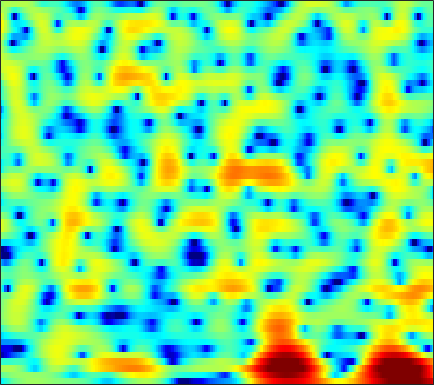

Source data for this figure (header and first rows):
-5.5578, -4.7031, -3.673, -2.7753, -2.1846, -1.4823, -0.88258, -0.49577, -0.053237, 0.30584, 0.58881, 0.75825, 0.92906, 1.0495, 1.107, 1.1416, 1.1328, 1.0984, 1.0285, 0.92974, 0.81739, 0.7233, 0.59586, 0.4711
-1.405, -1.036, -0.5878, -0.1924, 0.06423, 0.3503, 0.5706, 0.6949, 0.8095, 0.8735, 0.8918, 0.8845, 0.8533, 0.8078, 0.7717, 0.7257, 0.6862, 0.6592, 0.6203, 0.5669, 0.4879, 0.4009, 0.2369, 0.0001489
1.371, 1.466, 1.552, 1.585, 1.561, 1.464, 1.262, 1.032, 0.5976, -0.01202, -0.8241, -1.599, -2.862, -4.356, -5.531, -6.717, -6.706, -5.828, -4.13, -2.448, -1.029, -0.1648, 0.7255, 1.342
-3.173, -3.185, -3.136, -3.043, -2.939, -2.788, -2.662, -2.597, -2.581, -2.677, -2.909, -3.184, -3.692, -4.306, -4.747, -5.118, -4.893, -4.247, -2.925, -1.447, -0.06307, 0.8446, 1.863, 2.655
-17.88, -17.69, -16.03, -14.29, -13.22, -12.08, -11.21, -10.56, -9.639, -8.575, -7.395, -6.492, -5.318, -4.194, -3.39, -2.362, -1.378, -0.6576, 0.2743, 1.152, 1.947, 2.481, 3.094, 3.58
-15.63, -15.77, -15.61, -15.52, -15.74, -16.7, -19, -22.27, -30.05, -21.47, -15.01, -11.81, -8.638, -6.207, -4.704, -2.999, -1.565, -0.6346, 0.4466, 1.371, 2.162, 2.669, 3.244, 3.698
-9.213, -9.184, -9.128, -9.066, -9.027, -8.973, -8.874, -8.715, -8.345, -7.724, -6.857, -6.095, -5.003, -3.901, -3.102, -2.103, -1.183, -0.5436, 0.2379, 0.9423, 1.583, 2.022, 2.553, 3.005
-6.482, -5.846, -5.103, -4.475, -4.075, -3.629, -3.259, -3.004, -2.705, -2.438, -2.201, -2.043, -1.857, -1.697, -1.586, -1.446, -1.286, -1.129, -0.831, -0.4139, 0.1115, 0.5564, 1.176, 1.782
-3.296, -2.328, -1.278, -0.4447, 0.05031, 0.5637, 0.9145, 1.073, 1.147, 1.073, 0.84, 0.5453, -0.01905, -0.8178, -1.586, -2.87, -4.396, -5.578, -6.689, -6.46, -4.958, -3.554, -1.785, -0.3068
-0.4011, 0.2591, 1.032, 1.665, 2.047, 2.426, 2.656, 2.72, 2.655, 2.408, 1.959, 1.477, 0.6214, -0.5348, -1.627, -3.452, -5.776, -7.864, -10.36, -10.26, -7.78, -5.856, -3.744, -2.12
0.0706, 0.6099, 1.271, 1.829, 2.166, 2.501, 2.694, 2.741, 2.673, 2.442, 2.048, 1.642, 0.974, 0.1661, -0.505, -1.452, -2.389, -3.015, -3.64, -3.965, -3.967, -3.812, -3.419, -2.909
-0.3006, 0.411, 1.22, 1.879, 2.286, 2.696, 2.955, 3.054, 3.051, 2.878, 2.553, 2.196, 1.579, 0.8017, 0.1194, -0.9056, -2.005, -2.856, -3.973, -4.97, -5.702, -5.976, -5.917, -5.426
-0.4457, 0.2824, 1.074, 1.73, 2.165, 2.67, 3.075, 3.3, 3.47, 3.468, 3.267, 2.963, 2.344, 1.461, 0.6109, -0.8118, -2.602, -4.244, -6.937, -10.39, -14.88, -18.03, -16.67, -12.66
-0.7327, -0.8363, -0.8798, -0.5895, -0.1108, 0.7841, 1.787, 2.478, 3.203, 3.673, 3.836, 3.767, 3.379, 2.657, 1.885, 0.5192, -1.291, -2.958, -5.613, -8.793, -12.22, -14.44, -15.99, -15.75
-3.042, -5.618, -11.49, -19.07, -10.8, -4.781, -1.348, 0.3849, 2.014, 3.079, 3.672, 3.875, 3.849, 3.509, 3.057, 2.197, 1.064, 0.04624, -1.544, -3.37, -5.417, -7.098, -9.48, -10.74
-1.831, -2.824, -3.918, -4.247, -3.892, -2.838, -1.564, -0.6624, 0.3499, 1.106, 1.614, 1.826, 1.913, 1.785, 1.562, 1.146, 0.5991, 0.1267, -0.53, -1.155, -1.714, -2.023, -2.2, -2.065
-0.6982, -1.154, -1.569, -1.714, -1.669, -1.419, -1.038, -0.7112, -0.2754, 0.07427, 0.3361, 0.4253, 0.412, 0.2433, 0.03308, -0.3322, -0.7285, -1.007, -1.28, -1.414, -1.337, -1.159, -0.7636, -0.2718
-1.707, -2.227, -2.638, -2.693, -2.515, -2.062, -1.506, -1.054, -0.5072, -0.08617, 0.1556, 0.1931, 0.0441, -0.3539, -0.8322, -1.721, -2.835, -3.698, -4.594, -4.669, -3.732, -2.634, -1.085, 0.3217
-8.037, -9.633, -10.65, -9.806, -8.377, -6.297, -4.423, -3.236, -1.984, -1.071, -0.5297, -0.3244, -0.3783, -0.8193, -1.444, -2.764, -4.94, -7.492, -13.45, -18.12, -9.024, -5.059, -1.574, 0.8661
-18.4, -22.09, -24.92, -20.27, -15.97, -11.63, -8.524, -6.763, -5.011, -3.777, -2.931, -2.518, -2.226, -2.203, -2.321, -2.635, -3.034, -3.308, -3.425, -3.048, -2.072, -1.067, 0.369, 1.773
-21.73, -22.29, -17.93, -14.51, -12.44, -10.1, -8.222, -7.142, -6.026, -5.247, -4.737, -4.499, -4.264, -4.038, -3.851, -3.513, -3.049, -2.611, -1.94, -1.137, -0.2343, 0.4667, 1.436, 2.366
-5.688, -6.2, -6.409, -6.231, -5.925, -5.53, -5.229, -5.13, -5.192, -5.504, -6.097, -6.724, -7.59, -8.145, -8.04, -7.109, -5.614, -4.411, -2.901, -1.517, -0.3131, 0.5031, 1.49, 2.372
0.6085, 0.1241, -0.4498, -0.9478, -1.304, -1.802, -2.393, -2.906, -3.792, -5.011, -6.744, -8.546, -12.33, -20.49, -28.26, -14.08, -8.759, -6.286, -3.927, -2.276, -1.085, -0.3721, 0.4168, 1.141
3.412, 2.924, 2.235, 1.474, 0.8519, -0.004317, -0.8955, -1.586, -2.514, -3.445, -4.358, -5.028, -5.831, -6.281, -6.147, -5.397, -4.25, -3.399, -2.489, -1.995, -1.953, -2.227, -2.873, -3.401
3.552, 3.069, 2.29, 1.297, 0.4159, -0.9412, -2.425, -3.525, -4.629, -5.051, -4.753, -4.287, -3.494, -2.69, -2.125, -1.437, -0.8787, -0.5829, -0.441, -0.7105, -1.519, -2.659, -5.256, -9.995
0.6029, 0.329, -0.316, -1.293, -2.338, -4.324, -7.32, -10.76, -20.09, -19.73, -10.92, -7.744, -4.955, -3.084, -2.064, -1.034, -0.3299, 0.02615, 0.2904, 0.3386, 0.1806, -0.02782, -0.3149, -0.4005
-3.289, -2.955, -2.8, -3.008, -3.415, -4.24, -5.34, -6.208, -7.022, -6.961, -6.042, -5.074, -3.758, -2.619, -1.894, -1.129, -0.5403, -0.2041, 0.1337, 0.3843, 0.5766, 0.7188, 0.9402, 1.263
-5.646, -4.451, -3.309, -2.631, -2.33, -2.154, -2.137, -2.171, -2.186, -2.112, -1.926, -1.717, -1.427, -1.13, -0.934, -0.706, -0.517, -0.3983, -0.2574, -0.127, 0.03163, 0.1762, 0.4273, 0.7573
-3.736, -2.579, -1.377, -0.5073, -0.02561, 0.4069, 0.6535, 0.7531, 0.7768, 0.7144, 0.5828, 0.439, 0.1839, -0.1222, -0.3798, -0.7217, -1.048, -1.251, -1.447, -1.597, -1.663, -1.683, -1.613, -1.416
0.153, 0.7605, 1.464, 2.048, 2.39, 2.707, 2.871, 2.895, 2.776, 2.48, 1.99, 1.482, 0.6331, -0.4264, -1.327, -2.618, -3.777, -4.419, -4.88, -5, -5.199, -5.532, -6.264, -7.124
1.919, 2.252, 2.702, 3.108, 3.345, 3.571, 3.663, 3.617, 3.413, 2.995, 2.317, 1.612, 0.2986, -1.573, -3.486, -7.131, -12.94, -17.8, -13.71, -9.743, -8.144, -7.99, -9.241, -12.47
0.2268, 0.7103, 1.369, 1.918, 2.229, 2.509, 2.632, 2.64, 2.55, 2.343, 1.985, 1.566, 0.7378, -0.459, -1.638, -3.529, -5.4, -6.25, -6.09, -5.133, -4.242, -3.843, -3.617, -3.548
-5.191, -3.412, -1.831, -0.9432, -0.6007, -0.5072, -0.6284, -0.7048, -0.6607, -0.3297, 0.1668, 0.5239, 0.8866, 1.032, 1.015, 0.8827, 0.7095, 0.6104, 0.572, 0.6179, 0.7063, 0.7243, 0.7256, 0.6523
-5.528, -4.288, -3.227, -2.95, -3.245, -4.465, -6.732, -9.182, -10.93, -7.612, -3.96, -1.933, 0.02511, 1.35, 2.038, 2.647, 2.998, 3.145, 3.225, 3.197, 3.065, 2.907, 2.592, 2.161
-2.821, -2.621, -2.513, -2.686, -3.13, -4.169, -5.81, -7.154, -7.733, -5.878, -3.251, -1.522, 0.2998, 1.588, 2.277, 2.896, 3.241, 3.354, 3.343, 3.185, 2.899, 2.628, 2.155, 1.56
-2.715, -2.359, -1.938, -1.613, -1.45, -1.334, -1.248, -1.124, -0.7948, -0.2364, 0.4729, 1.04, 1.712, 2.212, 2.455, 2.592, 2.523, 2.344, 1.969, 1.478, 0.9364, 0.5094, -0.02927, -0.5493
-4.265, -3.215, -1.948, -0.9075, -0.2363, 0.5013, 1.125, 1.524, 1.992, 2.396, 2.729, 2.905, 3.008, 2.958, 2.788, 2.363, 1.691, 1.023, -0.06859, -1.326, -2.613, -3.458, -4.176, -4.356
-6.063, -4.163, -2.17, -0.5994, 0.3677, 1.437, 2.291, 2.803, 3.34, 3.704, 3.898, 3.919, 3.783, 3.423, 2.986, 2.144, 0.9532, -0.2185, -2.263, -5.054, -9.042, -13.12, -16.71, -12.47
-5.2, -3.782, -2.086, -0.588, 0.3781, 1.5, 2.396, 2.94, 3.488, 3.836, 3.979, 3.958, 3.752, 3.312, 2.823, 1.941, 0.7653, -0.3379, -2.151, -4.428, -7.057, -8.964, -10.31, -9.739
-4.768, -3.744, -2.312, -0.9252, 0.02251, 1.14, 2.056, 2.607, 3.146, 3.482, 3.607, 3.573, 3.361, 2.973, 2.578, 1.911, 1.09, 0.3795, -0.6741, -1.795, -2.912, -3.664, -4.52, -5.201
-6.771, -5.247, -3.257, -1.463, -0.2985, 0.9819, 1.988, 2.55, 3.054, 3.309, 3.341, 3.229, 2.931, 2.532, 2.182, 1.677, 1.161, 0.7658, 0.2352, -0.3, -0.8917, -1.365, -2.074, -2.9
-10.37, -6.923, -3.656, -1.26, 0.1374, 1.558, 2.546, 3.028, 3.376, 3.372, 3.068, 2.665, 1.965, 1.157, 0.5759, -0.003601, -0.2599, -0.2491, -0.09064, 0.06638, 0.1321, 0.04839, -0.2376, -0.7605
-5.532, -3.806, -1.625, 0.1964, 1.325, 2.47, 3.202, 3.491, 3.516, 3.117, 2.25, 1.277, -0.5315, -3.013, -5.228, -7.524, -6.789, -4.97, -2.724, -1.107, -0.0247, 0.4815, 0.8147, 0.7959
-3.136, -1.92, -0.377, 0.98, 1.811, 2.653, 3.139, 3.259, 3.049, 2.433, 1.351, 0.1973, -1.89, -4.753, -7.469, -10.68, -9.364, -6.833, -4.028, -2.024, -0.6849, 0.01874, 0.5923, 0.8337
-3.623, -1.968, -0.1196, 1.317, 2.12, 2.86, 3.22, 3.239, 2.95, 2.303, 1.341, 0.4378, -0.8786, -2.195, -2.999, -3.615, -3.586, -3.194, -2.382, -1.486, -0.7166, -0.2829, 0.07468, 0.184
-2.667, -0.7701, 1.146, 2.518, 3.249, 3.837, 4.034, 3.927, 3.472, 2.636, 1.45, 0.3473, -1.361, -3.082, -4.137, -4.798, -4.416, -3.696, -2.568, -1.563, -0.8091, -0.4759, -0.3262, -0.5303
0.7859, 1.835, 2.982, 3.828, 4.257, 4.548, 4.513, 4.273, 3.629, 2.592, 1.077, -0.4535, -3.271, -7.635, -13.41, -24.44, -10.78, -6.97, -4.029, -2.332, -1.414, -1.121, -1.199, -1.782
2.626, 3.057, 3.53, 3.844, 3.963, 3.973, 3.785, 3.507, 2.928, 2.104, 0.9946, -0.02364, -1.602, -3.312, -4.407, -5.058, -4.565, -3.777, -2.735, -2.009, -1.707, -1.774, -2.3, -3.341
3.063, 3.09, 3.064, 2.959, 2.837, 2.634, 2.376, 2.156, 1.81, 1.403, 0.9329, 0.555, 0.03855, -0.416, -0.6763, -0.8711, -0.8896, -0.8266, -0.7313, -0.7307, -0.9225, -1.24, -1.969, -3.106
2.817, 2.422, 1.823, 1.216, 0.7905, 0.3195, 0.01715, -0.1122, -0.1457, -0.1083, -0.01873, 0.05174, 0.1472, 0.26, 0.3507, 0.4847, 0.6145, 0.6895, 0.7399, 0.6994, 0.5248, 0.2761, -0.2056, -0.8793
2.058, 1.054, -0.5094, -2.225, -3.453, -4.644, -4.957, -4.668, -3.929, -3.089, -2.307, -1.772, -1.104, -0.4938, -0.06171, 0.4716, 0.9401, 1.235, 1.536, 1.716, 1.766, 1.721, 1.56, 1.308
1.663, 0.05332, -2.706, -6.592, -10.9, -21.89, -17.22, -12.1, -8.686, -6.734, -5.472, -4.69, -3.666, -2.599, -1.759, -0.663, 0.3262, 0.9639, 1.638, 2.103, 2.372, 2.47, 2.469, 2.377
3.083, 1.604, -0.7081, -3.348, -5.371, -7.578, -8.501, -8.518, -8.335, -8.508, -9.018, -9.349, -8.821, -6.704, -4.751, -2.363, -0.4528, 0.6598, 1.746, 2.426, 2.748, 2.783, 2.611, 2.263
5.175, 3.991, 2.24, 0.3811, -0.988, -2.649, -4.075, -5.005, -6.289, -8.041, -10.98, -15.02, -18.09, -9.911, -5.867, -2.245, 0.1964, 1.473, 2.605, 3.18, 3.24, 2.95, 2.133, 0.7939
5.316, 4.157, 2.318, 0.177, -1.565, -3.843, -5.49, -5.972, -5.886, -5.468, -5.081, -4.678, -3.799, -2.356, -1.109, 0.5117, 1.852, 2.599, 3.23, 3.424, 3.159, 2.636, 1.405, -0.5988
3.773, 2.741, 0.8809, -1.741, -4.524, -10.44, -31.54, -15.72, -8.291, -4.873, -2.803, -1.664, -0.4674, 0.5271, 1.162, 1.877, 2.405, 2.674, 2.836, 2.763, 2.442, 2.036, 1.267, 0.2635
2.095, 1.754, 0.9798, -0.167, -1.204, -2.564, -3.347, -3.243, -2.408, -1.289, -0.2468, 0.3809, 1.022, 1.427, 1.611, 1.693, 1.624, 1.499, 1.264, 0.9906, 0.7003, 0.4658, 0.144, -0.2093
0.7134, 1.288, 1.693, 1.797, 1.757, 1.641, 1.571, 1.585, 1.693, 1.847, 1.964, 1.983, 1.868, 1.55, 1.166, 0.4466, -0.4731, -1.251, -2.247, -2.954, -3.179, -3.067, -2.745, -2.436
